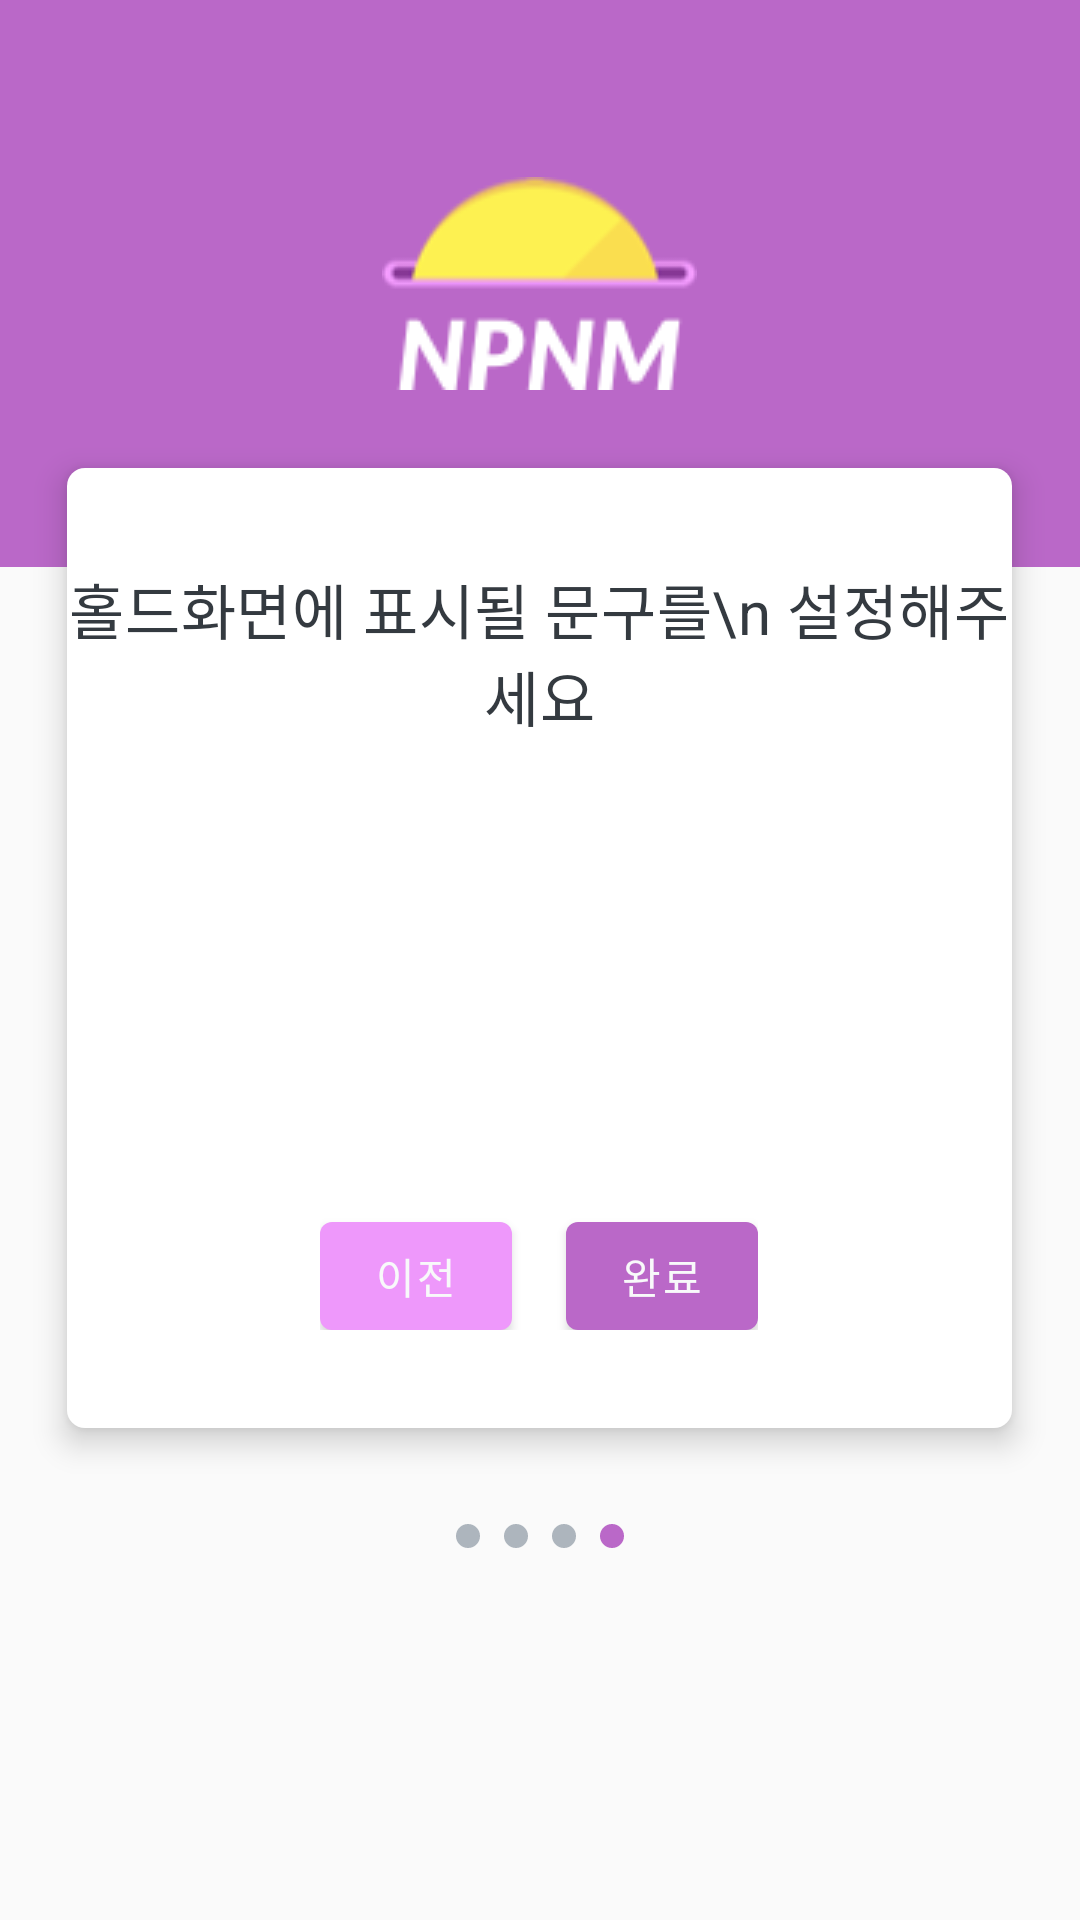

Layout XML and referenced resources for this Android screen:
<!-- AndroidManifest.xml: application theme AppTheme -->
<!-- res/layout/activity_tutorial4.xml -->
<?xml version="1.0" encoding="utf-8"?>
<LinearLayout xmlns:android="http://schemas.android.com/apk/res/android"
    xmlns:app="http://schemas.android.com/apk/res-auto"
    xmlns:tools="http://schemas.android.com/tools"
    android:layout_width="match_parent"
    android:layout_height="match_parent"
    tools:context=".activity.Tutorial4Activity">

    <RelativeLayout
        android:layout_width="wrap_content"
        android:layout_height="match_parent">

        <RelativeLayout
            android:id="@+id/layout"
            android:layout_width="wrap_content"
            android:layout_height="wrap_content">

            <ImageView
                android:layout_width="match_parent"
                android:layout_height="wrap_content"
                android:background="@drawable/bg_login_logo" />

            <ImageView
                android:layout_width="wrap_content"
                android:layout_height="wrap_content"
                android:layout_centerInParent="true"
                android:background="@drawable/ic_app_login" />
        </RelativeLayout>

        <LinearLayout
            android:id="@+id/tuoria4Layout"
            android:layout_width="315dp"
            android:layout_height="wrap_content"
            android:layout_centerHorizontal="true"
            android:layout_marginTop="156dp"
            android:background="@drawable/bg_login"
            android:elevation="6dp"
            android:gravity="center"
            android:orientation="vertical">

            <TextView
                android:layout_width="wrap_content"
                android:layout_height="wrap_content"
                android:gravity="center_horizontal"
                android:letterSpacing="0.01"
                android:text="홀드화면에 표시될 문구를\n 설정해주세요"
                android:textColor="#343a40"
                android:textSize="20sp" />

            <RelativeLayout
                android:id="@+id/Tutorial4Layout"
                android:layout_width="wrap_content"
                android:layout_height="wrap_content"
                android:layout_marginTop="51dp">


                <Spinner
                    android:id="@+id/Tutorial4Spinner"
                    android:layout_width="match_parent"
                    android:layout_height="wrap_content"
                    android:layout_centerInParent="true"
                    android:layout_marginLeft="5dp"
                    android:layout_marginRight="20dp"
                    android:textColor="#868e96"
                    android:textSize="14sp" />

            </RelativeLayout>

            <RelativeLayout
                android:layout_width="wrap_content"
                android:layout_height="wrap_content">

                <Button
                    android:id="@+id/Tutorial4BackBtn"
                    android:layout_width="64dp"
                    android:layout_height="36dp"
                    android:layout_marginTop="86dp"
                    android:background="@drawable/bg_login_btn"
                    android:backgroundTint="#ee98fb"
                    android:letterSpacing="0.05"
                    android:text="이전"
                    android:textColor="#f8f9fa"
                    android:textSize="14sp" />

                <Button
                    android:id="@+id/Tutorial4NextBtn"
                    android:layout_width="64dp"
                    android:layout_height="36dp"
                    android:layout_marginLeft="18dp"
                    android:layout_marginTop="86dp"
                    android:layout_toRightOf="@+id/Tutorial4BackBtn"
                    android:background="@drawable/bg_login_btn"
                    android:letterSpacing="0.05"
                    android:text="완료"
                    android:textColor="#f8f9fa"
                    android:textSize="14sp" />

            </RelativeLayout>
        </LinearLayout>

        <LinearLayout
            android:layout_width="wrap_content"
            android:layout_height="wrap_content"
            android:layout_below="@+id/tuoria4Layout"
            android:layout_centerHorizontal="true"
            android:layout_marginTop="32dp">

            <ImageView
                android:layout_width="wrap_content"
                android:layout_height="wrap_content"
                android:background="@drawable/bg_tutorial"
                android:backgroundTint="#adb5bd" />

            <ImageView
                android:layout_width="wrap_content"
                android:layout_height="wrap_content"
                android:layout_marginLeft="8dp"
                android:background="@drawable/bg_tutorial"
                android:backgroundTint="#adb5bd" />

            <ImageView
                android:layout_width="wrap_content"
                android:layout_height="wrap_content"
                android:layout_marginLeft="8dp"
                android:background="@drawable/bg_tutorial"
                android:backgroundTint="#adb5bd" />

            <ImageView
                android:layout_width="wrap_content"
                android:layout_height="wrap_content"
                android:layout_marginLeft="8dp"
                android:background="@drawable/bg_tutorial" />

        </LinearLayout>
    </RelativeLayout>
</LinearLayout>
<!-- resources referenced by this layout -->
<resources>
  <!-- drawable bg_login (drawable) -->
  <?xml version="1.0" encoding="utf-8"?>
  <shape xmlns:android="http://schemas.android.com/apk/res/android"
      android:shape="rectangle">
  
      <corners
          android:radius="6dp"
          />
  
      <solid
          android:color="#ffffff"
          />
  
      <size
          android:height="320dp"
          />
  
  </shape>
  <!-- drawable bg_login_btn (drawable) -->
  <?xml version="1.0" encoding="utf-8"?>
  <shape xmlns:android="http://schemas.android.com/apk/res/android"
      android:shape="rectangle">
  
      <size
          android:width="131dp"
          android:height="31dp"
          />
  
      <corners
          android:radius="4dp"
          />
  
      <solid
          android:color="@color/colorPrimary"
          />
  
  </shape>
  <!-- drawable bg_login_logo (drawable) -->
  <?xml version="1.0" encoding="utf-8"?>
  <shape xmlns:android="http://schemas.android.com/apk/res/android"
      android:shape="rectangle">
  
      <solid
          android:color="@color/colorPrimary"
          />
  
      <size
          android:height="189dp"
          />
  
  </shape>
  <!-- drawable bg_tutorial (drawable) -->
  <?xml version="1.0" encoding="utf-8"?>
  <shape xmlns:android="http://schemas.android.com/apk/res/android"
      android:shape="oval">
  
      <size
          android:width="8dp"
          android:height="8dp"
          />
  
      <solid
          android:color="@color/colorPrimary"
          />
  
  </shape>
  <!-- drawable ic_app_login: png bitmap (drawable-v24, 4680 bytes) -->
  <style name="AppTheme" parent="Theme.AppCompat.Light.DarkActionBar">
          
          <item name="windowActionBar">false</item>
          <item name="windowNoTitle">true</item>
          <item name="colorPrimary">@color/colorPrimary</item>
          <item name="colorPrimaryDark">@color/colorPrimaryDark</item>
          <item name="colorAccent">@color/colorAccent</item>
          <item name="colorControlNormal">#FFF</item>
          <item name="actionOverflowButtonStyle">@style/MyOverflowButtonStyle</item>
      </style>
  <color name="colorPrimary">#ba68c8</color>
  <color name="colorPrimaryDark">#883997</color>
  <color name="colorAccent">#ba68c8</color>
  <style name="MyOverflowButtonStyle" parent="Widget.AppCompat.ActionButton.Overflow">
          <item name="android:tint">@color/color</item>
      </style>
  <color name="color">#ffffff</color>
</resources>
